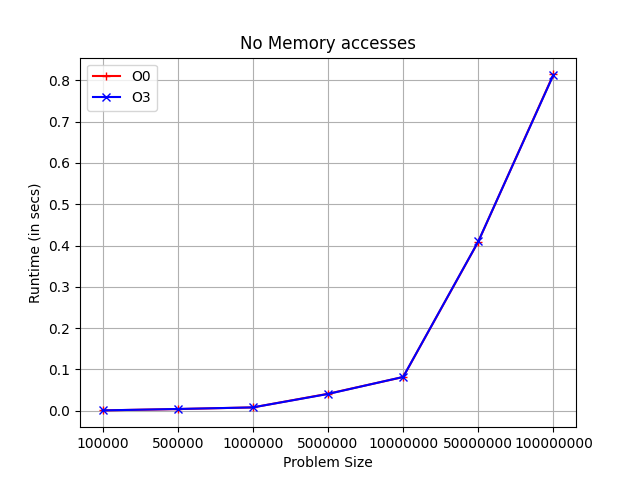

Values plotted in this chart, from the file beside it:
100000, 0.000825996, 0.000820976
500000, 0.00404, 0.004248
1000000, 0.008066, 0.008079
5000000, 0.04107, 0.04063
10000000, 0.0816, 0.0818
50000000, 0.4096, 0.41
100000000, 0.8145, 0.8135
